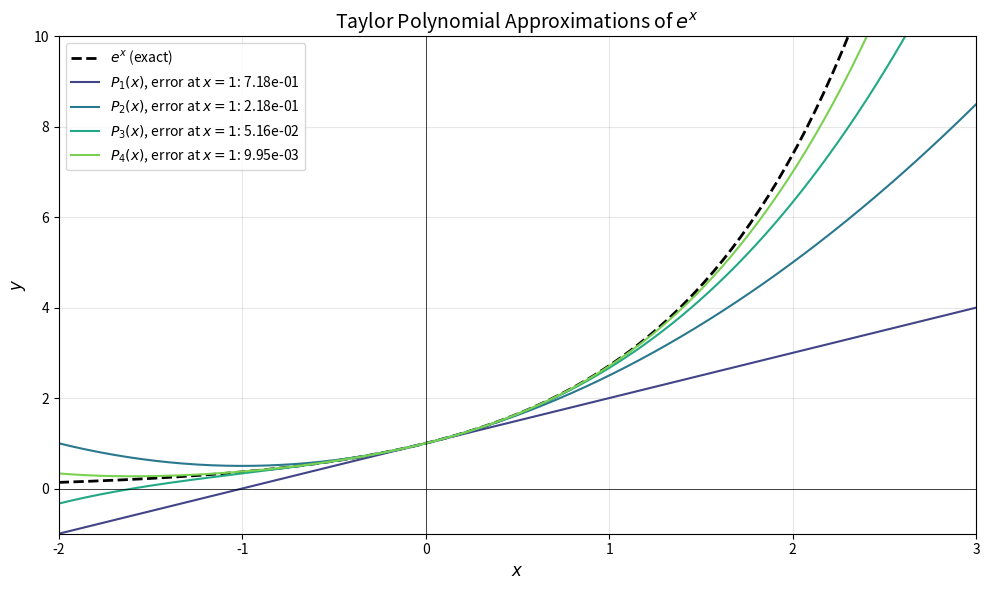
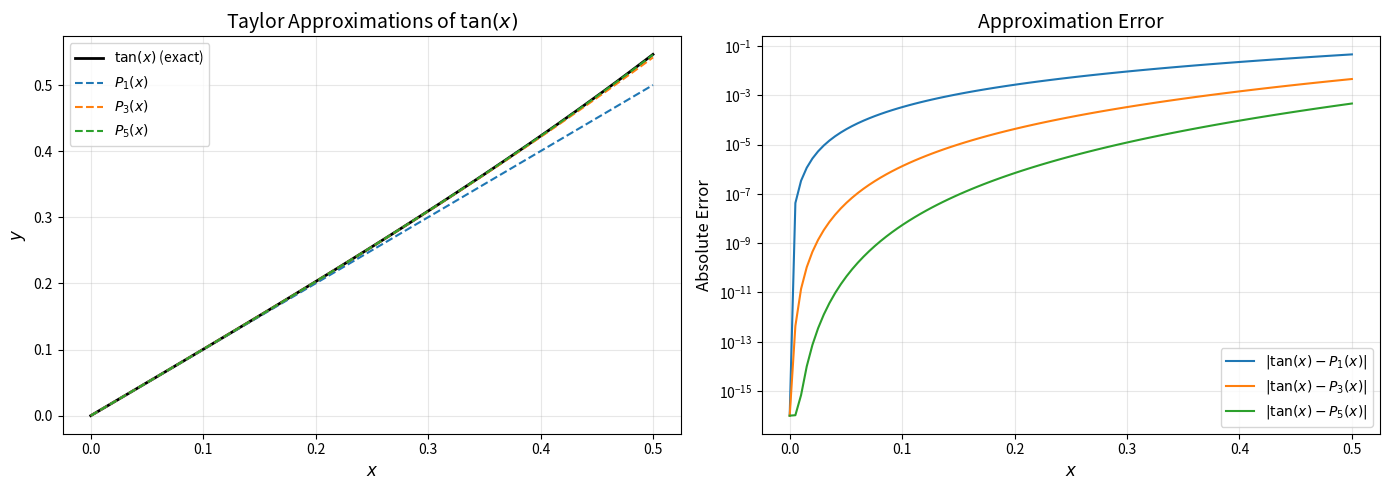

The matplotlib source for these figures, in order:
import numpy as np
import matplotlib.pyplot as plt
from math import factorial

def taylor_exp(x, n):
    """Compute n-th degree Taylor polynomial of e^x at x=0."""
    return sum(x**k / factorial(k) for k in range(n + 1))

# Vectorize for array input
taylor_exp_vec = np.vectorize(taylor_exp, excluded=['n'])

x = np.linspace(-2, 3, 200)

fig, ax = plt.subplots(figsize=(10, 6))

# Plot exact function
ax.plot(x, np.exp(x), 'k--', linewidth=2, label=r'$e^x$ (exact)')

# Plot Taylor polynomials
colors = plt.cm.viridis(np.linspace(0.2, 0.8, 4))
for i, n in enumerate([1, 2, 3, 4]):
    y_approx = taylor_exp_vec(x, n)
    error_at_1 = abs(taylor_exp(1, n) - np.e)
    ax.plot(x, y_approx, color=colors[i], linewidth=1.5,
            label=f'$P_{n}(x)$, error at $x=1$: {error_at_1:.2e}')

ax.set_xlim(-2, 3)
ax.set_ylim(-1, 10)
ax.set_xlabel('$x$', fontsize=12)
ax.set_ylabel('$y$', fontsize=12)
ax.set_title('Taylor Polynomial Approximations of $e^x$', fontsize=14)
ax.legend(loc='upper left', fontsize=10)
ax.grid(True, alpha=0.3)
ax.axhline(y=0, color='k', linewidth=0.5)
ax.axvline(x=0, color='k', linewidth=0.5)

plt.tight_layout()
plt.show()

def taylor_tan(x, n):
    """Taylor polynomial of tan(x) at x=0.
    
    Only odd terms are nonzero. We compute coefficients numerically.
    """
    # Coefficients for tan(x): 1, 0, 1/3, 0, 2/15, 0, 17/315, ...
    coeffs = [0, 1, 0, 1/3, 0, 2/15, 0, 17/315, 0, 62/2835]
    result = 0
    for k in range(min(n + 1, len(coeffs))):
        result += coeffs[k] * x**k
    return result

taylor_tan_vec = np.vectorize(taylor_tan, excluded=['n'])

x = np.linspace(0, 0.5, 100)

fig, (ax1, ax2) = plt.subplots(1, 2, figsize=(14, 5))

# Left: Function and approximations
ax1.plot(x, np.tan(x), 'k-', linewidth=2, label=r'$\tan(x)$ (exact)')
for n, color in [(1, 'C0'), (3, 'C1'), (5, 'C2')]:
    ax1.plot(x, taylor_tan_vec(x, n), '--', color=color, linewidth=1.5, label=f'$P_{n}(x)$')

ax1.set_xlabel('$x$', fontsize=12)
ax1.set_ylabel('$y$', fontsize=12)
ax1.set_title(r'Taylor Approximations of $\tan(x)$', fontsize=14)
ax1.legend(fontsize=10)
ax1.grid(True, alpha=0.3)

# Right: Absolute errors
for n, color in [(1, 'C0'), (3, 'C1'), (5, 'C2')]:
    error = np.abs(np.tan(x) - taylor_tan_vec(x, n))
    ax2.semilogy(x, error + 1e-16, '-', color=color, linewidth=1.5, label=f'$|\\tan(x) - P_{n}(x)|$')

ax2.set_xlabel('$x$', fontsize=12)
ax2.set_ylabel('Absolute Error', fontsize=12)
ax2.set_title('Approximation Error', fontsize=14)
ax2.legend(fontsize=10)
ax2.grid(True, alpha=0.3)

plt.tight_layout()
plt.show()

# For e^x, all derivatives are e^x, so |R_n(x)| <= e^|x| * |x|^(n+1) / (n+1)!

x_val = 0.5

print(f"Approximating e^{x_val} = {np.exp(x_val):.10f}")
print()
print(f"{'n':>3} | {'P_n(x)':>14} | {'True Error':>12} | {'Bound |R_n|':>12} | {'Bound ok?':>10}")
print("-" * 65)

for n in range(1, 8):
    approx = taylor_exp(x_val, n)
    true_error = abs(np.exp(x_val) - approx)
    # Upper bound: max of e^x on [0, 0.5] is e^0.5
    bound = np.exp(x_val) * x_val**(n+1) / factorial(n+1)
    ok = "Yes" if true_error <= bound else "No"
    print(f"{n:3d} | {approx:14.10f} | {true_error:12.2e} | {bound:12.2e} | {ok:>10}")